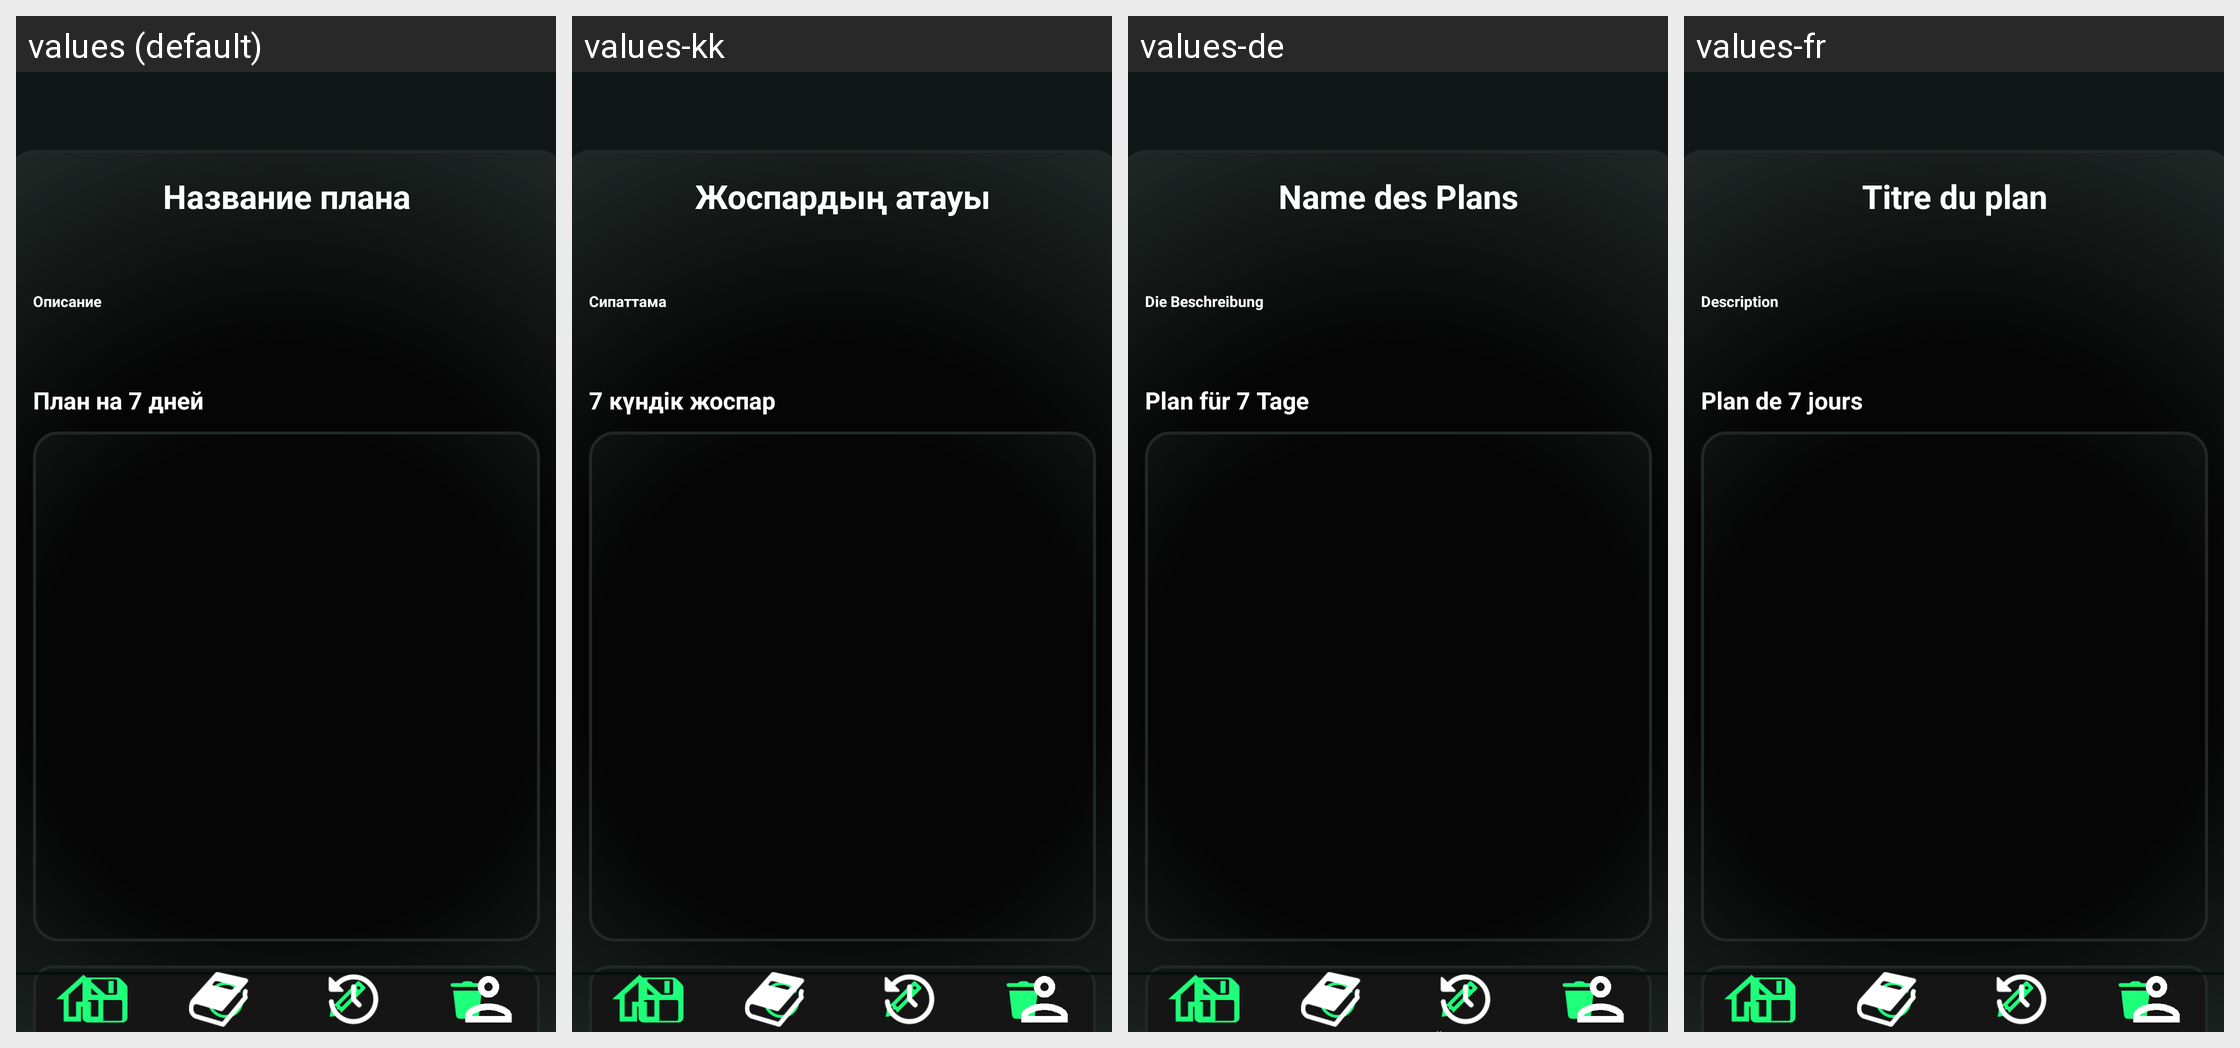

Here is an Android app screen in its default locale and in the app's own translations. Write out the translated-string differences for the strings that appear on this screen.
Android screen res/layout/activity_check_plan.xml rendered under 4 locales, left to right: values (default), values-kk, values-de, values-fr. Device: Nexus 5 (rendered at 1080×1920; each locale shown at half size, 540×960, under a caption strip naming it); theme Theme.Planova.
Other locales in the repository, not shown: values-en.
Strings drawn on this screen, with the default value and each locale's value (text and hints the layout hard-codes, and strings that could not be matched under every locale, appear in the picture but are not listed):

planAccept
  values: Твой план готов!
  values-kk: Сіздің жоспарыңыз дайын!
  values-de: Dein Plan ist fertig!
  values-fr: Ton plan est prêt!

namePlan
  values: Название плана
  values-kk: Жоспардың атауы
  values-de: Name des Plans
  values-fr: Titre du plan

descriptonPlan
  values: Описание
  values-kk: Сипаттама
  values-de: Die Beschreibung
  values-fr: Description

planForday
  values: План на 7 дней
  values-kk: 7 күндік жоспар
  values-de: Plan für 7 Tage
  values-fr: Plan de 7 jours
